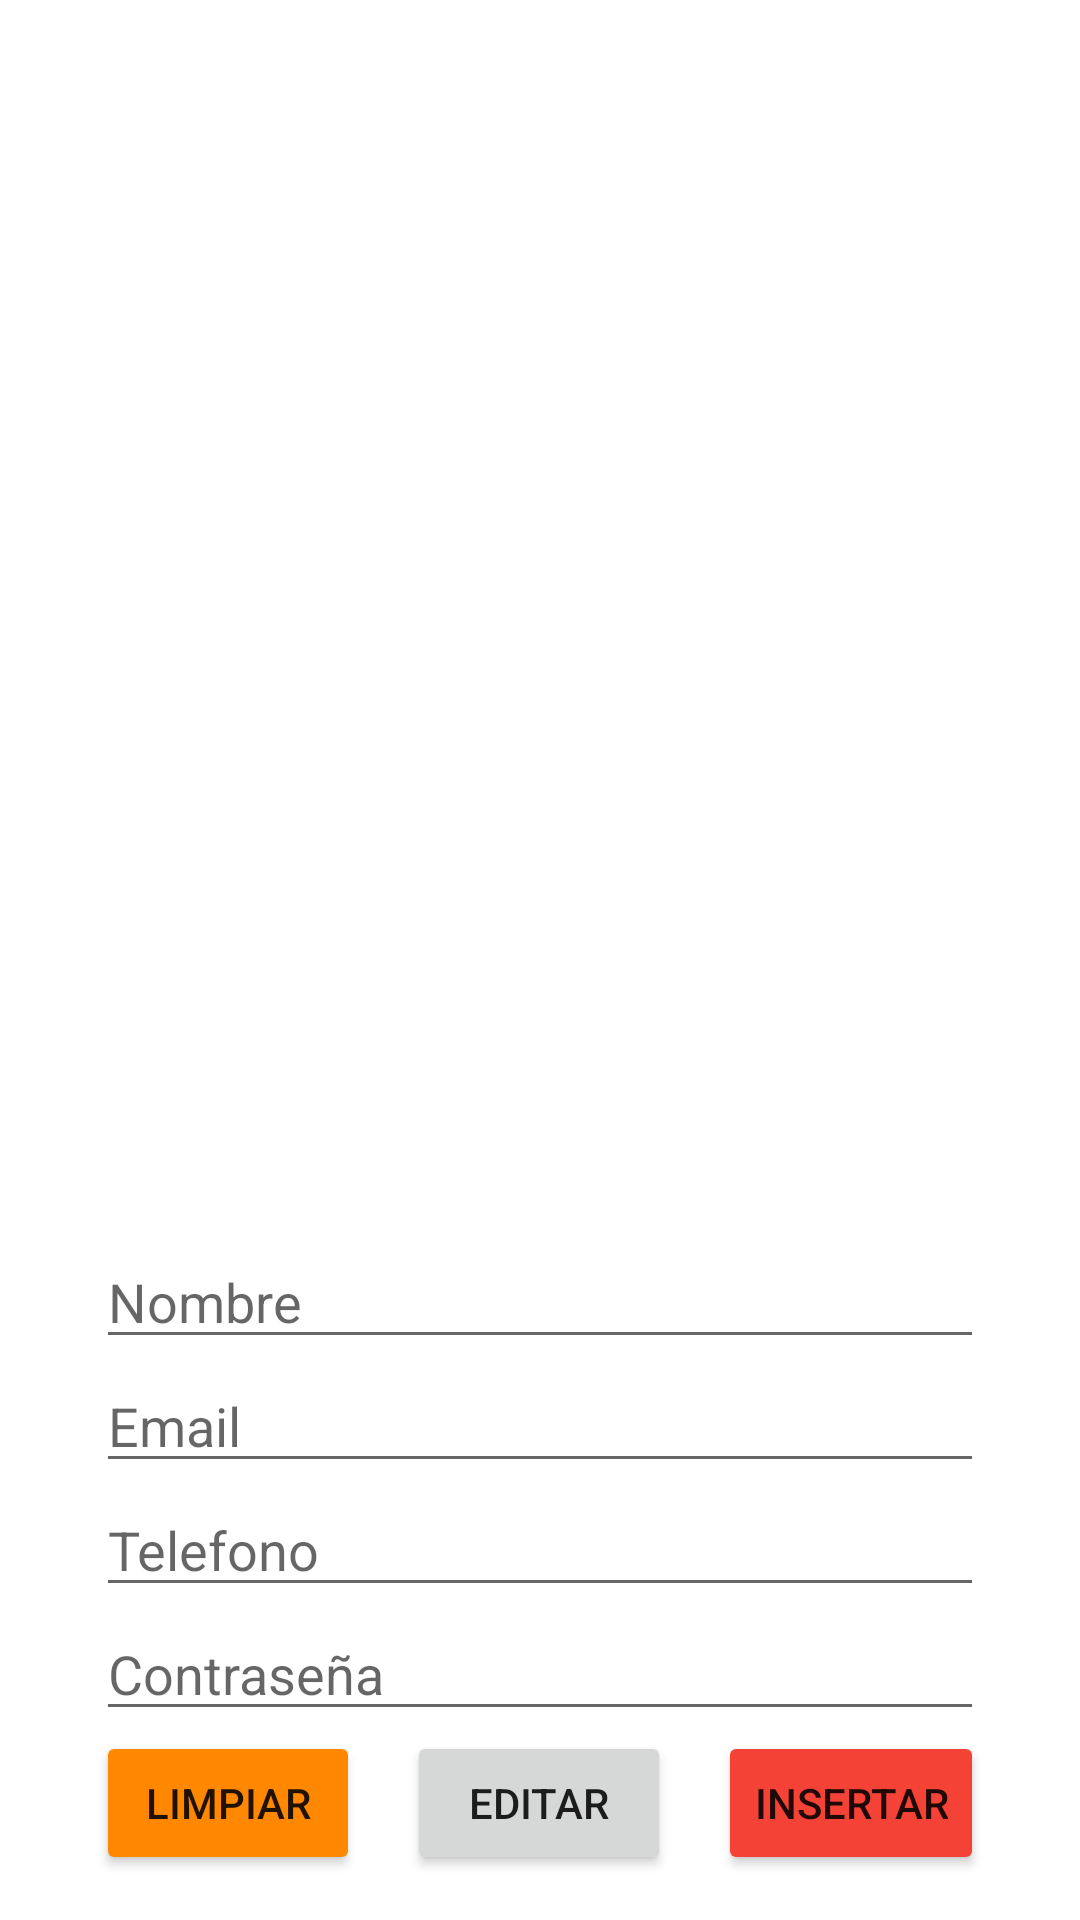

This screen was rendered from an Android layout file. Write that file and the resources it references.
<!-- AndroidManifest.xml: application theme Theme.Android_mysql_kotlin -->
<!-- res/layout/activity_main.xml -->
<?xml version="1.0" encoding="utf-8"?>
<androidx.constraintlayout.widget.ConstraintLayout xmlns:android="http://schemas.android.com/apk/res/android"
    xmlns:app="http://schemas.android.com/apk/res-auto"
    xmlns:tools="http://schemas.android.com/tools"
    android:layout_width="match_parent"
    android:layout_height="match_parent"
    tools:context=".MainActivity">

    <TableLayout
        android:id="@+id/tbl"
        android:layout_width="match_parent"
        android:layout_height="390dp"
        app:layout_constraintEnd_toEndOf="parent"
        app:layout_constraintStart_toStartOf="parent"
        app:layout_constraintTop_toTopOf="parent" >

        <ScrollView
            android:layout_width="match_parent"
            android:layout_height="match_parent">

            <LinearLayout
                android:layout_width="match_parent"
                android:layout_height="wrap_content"
                android:orientation="vertical" />
        </ScrollView>

    </TableLayout>


    <EditText
        android:id="@+id/txt_nombre"
        android:layout_width="match_parent"
        android:layout_height="wrap_content"
        android:layout_marginStart="32dp"
        android:layout_marginEnd="32dp"
        android:ems="10"
        android:hint="Nombre"
        android:maxLength="30"
        app:layout_constraintBottom_toTopOf="@+id/txt_email"
        app:layout_constraintEnd_toEndOf="parent"
        app:layout_constraintHorizontal_bias="1.0"
        app:layout_constraintStart_toStartOf="parent"
        tools:ignore="MissingConstraints" />

    <Button
        android:id="@+id/btn_insertar"
        android:layout_width="wrap_content"
        android:layout_height="wrap_content"
        android:layout_marginEnd="32dp"
        android:layout_marginRight="32dp"
        android:layout_weight="1"
        android:onClick="clickbtnInsertar"
        android:text="insertar"
        app:backgroundTint="#F44336"
        app:layout_constraintEnd_toEndOf="parent"
        app:layout_constraintTop_toBottomOf="@+id/txt_pass"
        tools:ignore="MissingConstraints" />

    <EditText
        android:id="@+id/txt_telefono"
        android:layout_width="match_parent"
        android:layout_height="wrap_content"
        android:layout_marginStart="32dp"
        android:layout_marginEnd="32dp"
        android:ems="10"

        android:hint="Telefono"
        android:inputType="number"
        android:maxLength="10"
        app:layout_constraintBottom_toBottomOf="parent"
        app:layout_constraintEnd_toEndOf="parent"
        app:layout_constraintHorizontal_bias="0.0"
        app:layout_constraintStart_toStartOf="parent"
        app:layout_constraintTop_toBottomOf="@+id/tbl" />

    <EditText
        android:id="@+id/txt_pass"
        android:layout_width="match_parent"
        android:layout_height="wrap_content"
        android:layout_marginStart="32dp"
        android:layout_marginEnd="32dp"
        android:ems="10"
        android:hint="Contraseña"
        android:inputType="textPassword"
        android:maxLength="8"
        app:layout_constraintEnd_toEndOf="parent"
        app:layout_constraintHorizontal_bias="0.0"
        app:layout_constraintStart_toStartOf="parent"
        app:layout_constraintTop_toBottomOf="@+id/txt_telefono" />

    <EditText
        android:id="@+id/txt_email"
        android:layout_width="match_parent"
        android:layout_height="wrap_content"
        android:layout_marginStart="32dp"
        android:layout_marginEnd="32dp"
        android:ems="10"
        android:hint="Email"

        android:inputType="textWebEmailAddress"
        android:maxLength="30"
        app:layout_constraintBottom_toTopOf="@+id/txt_telefono"
        app:layout_constraintEnd_toEndOf="parent"
        app:layout_constraintHorizontal_bias="0.0"
        app:layout_constraintStart_toStartOf="parent" />

    <Button
        android:id="@+id/btnLimpiar"
        android:layout_width="wrap_content"
        android:layout_height="wrap_content"
        android:layout_marginStart="32dp"
        android:layout_marginLeft="32dp"
        android:layout_weight="1"
        android:onClick="clickLimpiar"
        android:text="Limpiar"
        app:backgroundTint="@android:color/holo_orange_dark"
        app:layout_constraintStart_toStartOf="parent"
        app:layout_constraintTop_toBottomOf="@+id/txt_pass" />

    <Button
        android:id="@+id/btnEditar"
        android:layout_width="wrap_content"
        android:layout_height="wrap_content"
        android:layout_weight="1"
        android:onClick="clickbtnEditar"
        android:text="Editar"
        app:layout_constraintEnd_toStartOf="@+id/btn_insertar"
        app:layout_constraintStart_toEndOf="@+id/btnLimpiar"
        app:layout_constraintTop_toBottomOf="@+id/txt_pass" />

</androidx.constraintlayout.widget.ConstraintLayout>
<!-- resources referenced by this layout -->
<resources>
  <style name="Theme.Android_mysql_kotlin" parent="Theme.MaterialComponents.DayNight.DarkActionBar">
          
          <item name="colorPrimary">@color/purple_500</item>
          <item name="colorPrimaryVariant">@color/purple_700</item>
          <item name="colorOnPrimary">@color/white</item>
          
          <item name="colorSecondary">@color/teal_200</item>
          <item name="colorSecondaryVariant">@color/teal_700</item>
          <item name="colorOnSecondary">@color/black</item>
          
          <item name="android:statusBarColor" tools:targetApi="l">?attr/colorPrimaryVariant</item>
          
      </style>
  <!-- not gathered from this repository: default colours our renderer supplied (Android Studio template values) -->
  <color name="purple_500">#FF6200EE</color>
  <color name="purple_700">#FF3700B3</color>
  <color name="teal_200">#FF03DAC5</color>
  <color name="teal_700">#FF018786</color>
  <color name="black">#FF000000</color>
  <color name="white">#FFFFFFFF</color>
</resources>
